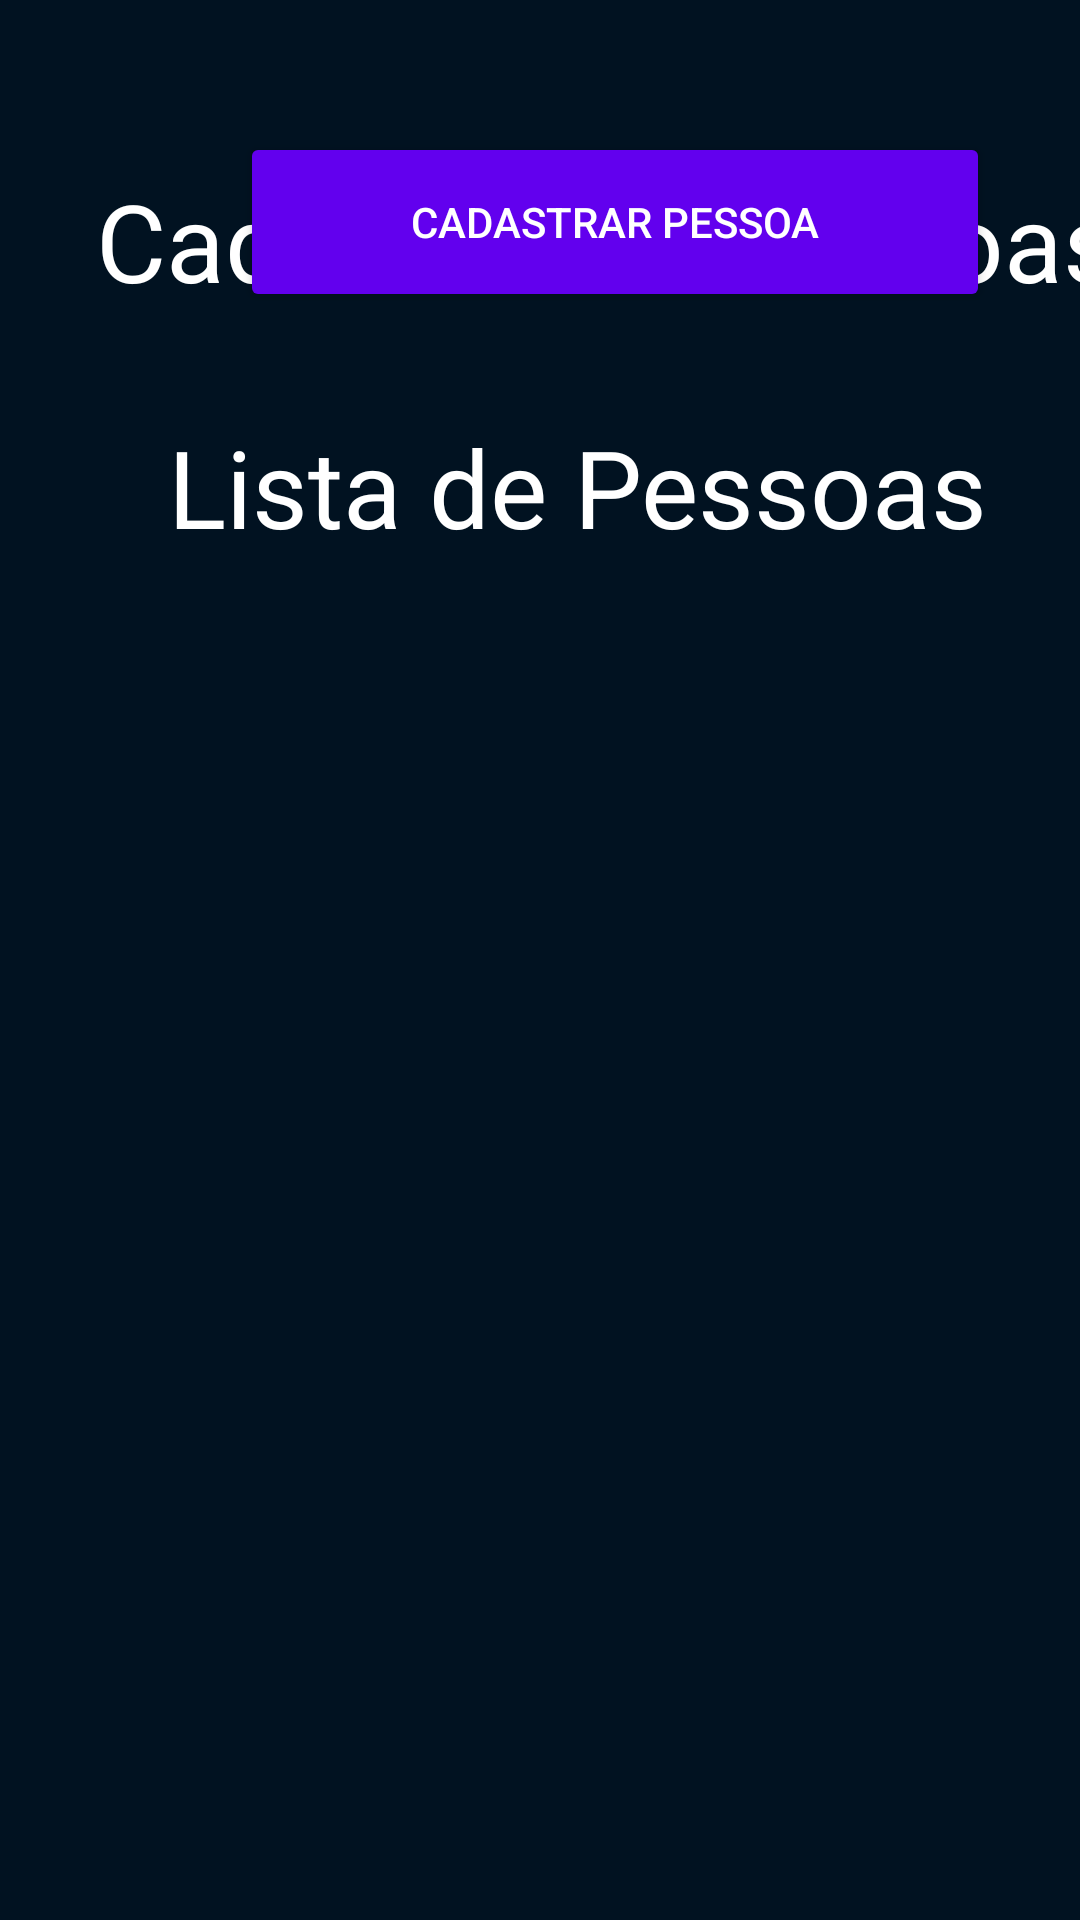

Layout XML and referenced resources for this Android screen:
<!-- AndroidManifest.xml: application theme Theme.Cadastro -->
<!-- res/layout/activity_listar_pessoas.xml -->
<?xml version="1.0" encoding="utf-8"?>
<androidx.constraintlayout.widget.ConstraintLayout xmlns:android="http://schemas.android.com/apk/res/android"
    xmlns:app="http://schemas.android.com/apk/res-auto"
    xmlns:tools="http://schemas.android.com/tools"
    android:layout_width="match_parent"
    android:layout_height="match_parent"
    android:background="#011221"
    tools:context=".ListarPessoasActivity">


    <Button
        android:id="@+id/pessoaListarId"
        android:layout_width="250dp"
        android:layout_height="60dp"
        android:layout_marginStart="80dp"
        android:layout_marginLeft="80dp"
        android:layout_marginBottom="536dp"
        android:text="Cadastrar Pessoa"
        android:textColor="@color/white"
        app:backgroundTint="?attr/colorPrimarySurface"
        app:elevation="10dp"
        app:layout_constraintBottom_toBottomOf="parent"
        app:layout_constraintStart_toStartOf="parent" />

    <TextView
        android:id="@+id/textView2"
        android:layout_width="wrap_content"
        android:layout_height="wrap_content"
        android:layout_marginStart="32dp"
        android:layout_marginLeft="32dp"
        android:layout_marginTop="56dp"
        android:text="Cadastro de Pessoas"
        android:textColor="@color/white"
        android:textSize="36sp"
        app:layout_constraintStart_toStartOf="parent"
        app:layout_constraintTop_toTopOf="parent" />

    <TextView
        android:id="@+id/textView5"
        android:layout_width="wrap_content"
        android:layout_height="wrap_content"
        android:layout_marginStart="56dp"
        android:layout_marginLeft="56dp"
        android:layout_marginTop="34dp"
        android:text="Lista de Pessoas"
        android:textColor="@color/white"
        android:textSize="36sp"
        app:layout_constraintStart_toStartOf="parent"
        app:layout_constraintTop_toBottomOf="@+id/pessoaListarId" />


</androidx.constraintlayout.widget.ConstraintLayout>
<!-- resources referenced by this layout -->
<resources>
  <color name="white">#FFFFFFFF</color>
  <style name="Theme.Cadastro" parent="Theme.MaterialComponents.DayNight.DarkActionBar">
          
          <item name="colorPrimary">@color/purple_500</item>
          <item name="colorPrimaryVariant">@color/purple_700</item>
          <item name="colorOnPrimary">@color/white</item>
          
          <item name="colorSecondary">@color/teal_200</item>
          <item name="colorSecondaryVariant">@color/teal_700</item>
          <item name="colorOnSecondary">@color/black</item>
          
          <item name="android:statusBarColor" tools:targetApi="l">?attr/colorPrimaryVariant</item>
          
      </style>
  <color name="purple_500">#FF6200EE</color>
  <color name="purple_700">#FF3700B3</color>
  <color name="teal_200">#FF03DAC5</color>
  <color name="teal_700">#FF018786</color>
  <color name="black">#FF000000</color>
</resources>
